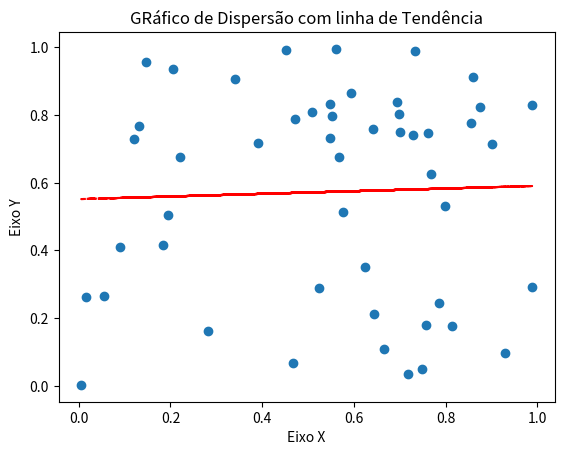

Write Python code to recreate this figure.
from matplotlib import pyplot as plt
import numpy

x = numpy.random.rand(50)
y = numpy.random.rand(50)

plt.scatter(x, y)
z = numpy.polyfit(x, y, 1)
p = numpy.poly1d(z)

plt.plot(x, p(x), "r--")

plt.xlabel("Eixo X")
plt.ylabel("Eixo Y")
plt.title("GRáfico de Dispersão com linha de Tendência")

plt.show()
